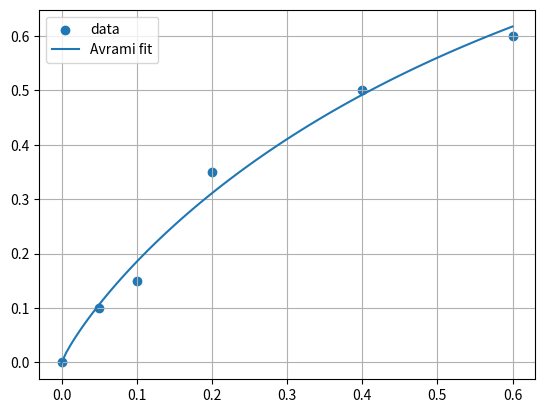

Recreate this plot in Python.
import numpy as np
import matplotlib.pyplot as plt
from scipy.optimize import curve_fit

# данные
x = np.array([0.0, 0.05, 0.1, 0.2, 0.4, 0.6])
y = np.array([0.0, 0.1, 0.15, 0.35, 0.50, 0.60])

# функция Аврами
def avrami(x, k, n):
    return 1 - np.exp(-k * x**n)

params, _ = curve_fit(avrami, x, y, p0=[5, 2])
k, n = params

print(f"k = {k:.3f}, n = {n:.3f}")

# график
x_fit = np.linspace(0, 0.6, 100)
y_fit = avrami(x_fit, k, n)

plt.scatter(x, y, label="data")
plt.plot(x_fit, y_fit, label="Avrami fit")
plt.legend()
plt.grid()
plt.show()
